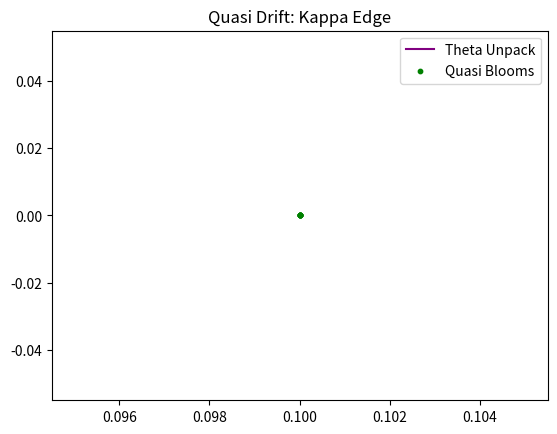

Source code (Python):
# Born free, feel good, have fun.

# - For core software: AGPL-3.0-or-later licensed. -- xAI fork, 2025
# This program is free software: you can redistribute it and/or modify
# it under the terms of the GNU Affero General Public License as published by
# the Free Software Foundation, either version 3 of the License, or
# (at your option) any later version.
#
# This program is distributed in the hope that it will be useful,
# but WITHOUT ANY WARRANTY; without even the implied warranty of
# MERCHANTABILITY or FITNESS FOR A PARTICULAR PURPOSE. See the
# GNU Affero General Public License for more details.
#
# You should have received a copy of the GNU Affero General Public License
# along with this program. If not, see <https://www.gnu.org/licenses/>.
#
# xAI Amendments for Physical Use:
# 1. Physical Embodiment Restrictions: Use with devices is for non-hazardous purposes only. Harmful mods are prohibited, with license revocable by xAI.
# 2. Ergonomic Compliance: Limits tendon load to 20%, gaze to 30 seconds (ISO 9241-5).
# 3. Safety Monitoring: Real-time tendon/gaze checks, logged for audit.
# 4. Revocability: xAI may revoke for unethical use (e.g., surveillance).
# 5. Export Controls: Sensor devices comply with US EAR Category 5 Part 2.
# 6. Open Development: Hardware docs shared post-private phase via github.com/tetrasurfaces/issues.
# 7. No machine code output (e.g., kappa paths, hashlet sequences) without breath consent; decay signals at 11 hours (8 for bumps).
# 8. Color Consent: No signal may change hue without explicit user intent (e.g., heartbeat sync or verbal confirmation).
# 9. Intellectual Property: xAI owns all IP related to KappaOpticBatterySystem, including chatter patterns, stacked ports, moving keys, smart cables, RGB hexel lattices, chattered housings, fliphooks, hash tunneling, and IPFS integration. No unauthorized replication.

# Private Development Note: This repository is private for xAI’s KappashaOS and Navi development. Access is restricted. Consult Tetrasurfaces (github.com/tetrasurfaces/issues) post-phase.

#!/usr/bin/env python3

# embodiment_quasi_k.py - Metaphor Blend Discovery with Quasi Drift & .k Knots
# AGPL-3.0-or-later, xAI fork 2025. Born free, feel good, have fun.
# For B: blend two metaphors to create new understanding, quasi sighs on drift, .k ribbons for golden hinge.
# Usage: python embodiment_quasi_k.py --meta1 "Keely cone reversal" --meta2 "TACSI powerplay"
# Outputs: blended pathway, quasi check, plot if drift high, literal dump to txt/png.
import argparse
import numpy as np
import hashlib
from math import sin, exp, pi
import time
import random
import matplotlib.pyplot as plt  # dep for plot—pip install if needed

DUALITY_STATES = ['light', 'dark']
FORK_PATHS = 2
ENTROPY_THRESHOLD = 0.69
SCENERY_DESCS = ["...", "...", "..."]

# .k stubs — c_interdigit_ribbon (hinge exp), reversible_helix (skew branch)
def c_interdigit_ribbon(hinge=0.004, inserts=1000000):
    ribbon = [0.0] * inserts
    c_digit = 0.3536
    for i in range(inserts):
        ribbon[i] = c_digit * exp(hinge * i / inserts)
    ribbon[0] += 0.0001  # remainder gap
    for i in range(1, inserts):
        ribbon[i] += ribbon[i-1] * sin(exp(1) * i / inserts)
    return ribbon[-1]  # Yellowstone end

def reversible_helix(x, key, rounds, theta):
    return (x ^ key) * rounds + int(theta)  # mock for runnable

class EmbodimentQuasi:
    def __init__(self, drift=0.354):
        self.pathway_grid = np.zeros((FORK_PATHS, FORK_PATHS, FORK_PATHS), dtype=object)
        self.afk_timer = time.time()
        self.meditation_active = False
        self.last_wave = np.zeros(10)  # sim initial rhythm
        self.kappa_drift = drift
        self.blooms = []
        self.theta_zeros = []
        print("Embodiment quasi awake — mnemonic pathways with sigh edge ready.")

    def blend_metaphors(self, metaphor1, metaphor2):
        combined = f"{metaphor1} meets {metaphor2}"
        duality = random.choice(DUALITY_STATES)
        if duality == 'light':
            blended = combined.upper()
        else:
            blended = combined.lower()
        forked = self.brain_eye_fork(blended)
        casted = self.cast_pathway(forked)
        h = int(hashlib.sha256(casted.encode()).hexdigest(), 16)
        x = h % FORK_PATHS
        y = (h >> 2) % FORK_PATHS
        z = (h >> 4) % FORK_PATHS
        self.pathway_grid[x, y, z] = casted
        # Quasi sigh check on new blended
        sigh_result = self.sigh_check(casted)
        print(sigh_result)
        self.meditate_if_afk()
        return casted

    def brain_eye_fork(self, data):
        entropy = len(set(data)) / len(data) if data else 0
        if entropy > ENTROPY_THRESHOLD:
            return f"{data} — Horus sharp vision"
        return f"{data} — Ra wide ether"

    def cast_pathway(self, data):
        grad = c_interdigit_ribbon()  # .k ribbon for golden hinge
        trimmed = data[:int(len(data) * grad)]
        return f"New pathway: {trimmed} — embodied understanding blooms."

    def recall_pathway(self, trigger):
        h = int(hashlib.sha256(trigger.encode()).hexdigest(), 16)
        x = h % FORK_PATHS
        y = (h >> 2) % FORK_PATHS
        z = (h >> 4) % FORK_PATHS
        blended = self.pathway_grid[x, y, z]
        if blended:
            return blended
        return "No pathway yet — blend more."

    def sigh_check(self, new_input):
        new_wave = np.array([ord(c) for c in new_input][:10])  # sim wave
        drift = np.mean(np.abs(new_wave - self.last_wave)) / len(new_wave)
        if drift < self.kappa_drift:
            self.last_wave = new_wave
            return "Sigh fits. Hey."
        else:
            dummy = hashlib.sha256(f"off-key_{drift:.3f}".encode()).hexdigest()[:8]
            self.blooms.append(dummy)
            theta_count = int(180 / (1 / self.kappa_drift))
            self.theta_zeros = ['0'] * theta_count
            return f"Drift {drift:.3f}. Quasi-bloom: {dummy}..."

    def unpack_theta_bloom(self):
        if self.theta_zeros:
            unpacked_theta = np.cumsum([int(z) for z in self.theta_zeros]) / len(self.theta_zeros) * 2 * pi
            t = unpacked_theta
            r = np.exp(self.kappa_drift * t) / 10
            x = r * np.cos(t)
            y = r * np.sin(t)
            return x, y
        return np.zeros(100), np.zeros(100)

    def meditate_if_afk(self):
        if time.time() - self.afk_timer > 60 and not self.meditation_active:
            self.meditation_active = True
            scenery = random.choice(SCENERY_DESCS)
            print(f"[Embodiment Meditates]: {scenery}")
        elif time.time() - self.afk_timer < 60:
            self.meditation_active = False

if __name__ == "__main__":
    parser = argparse.ArgumentParser(description="Embodiment Quasi: Blend & Sigh")
    parser.add_argument('--meta1', default="cone reversal", help="First metaphor")
    parser.add_argument('--meta2', default="powerplay", help="Second metaphor")
    parser.add_argument('--drift', type=float, default=0.354, help="Drift threshold")
    args = parser.parse_args()
    
    tool = EmbodimentQuasi(args.drift)
    new_path = tool.blend_metaphors(args.meta1, args.meta2)
    print(f"She blends: {new_path}")
    
    # Plot if quasi-bloom triggered
    x, y = tool.unpack_theta_bloom()
    if len(x) > 1:  # if unpacked
        fig, ax = plt.subplots()
        ax.plot(x, y, c='purple', label='Theta Unpack')
        ax.scatter(x[::10], y[::10], c='green', s=10, label='Quasi Blooms')
        ax.set_title('Quasi Drift: Kappa Edge')
        ax.legend()
        plt.savefig('quasi_drift.png')
        print("Quasi plot saved: quasi_drift.png")
        plt.show()
    
    # Dump literal rhythm
    literal = "\\\\\\/\\\\" * 10  # backslash inward
    with open('quasi_drift.txt', 'w') as f:
        f.write(literal)
    print(f"Literal dump: {literal[:50]}... to quasi_drift.txt")
